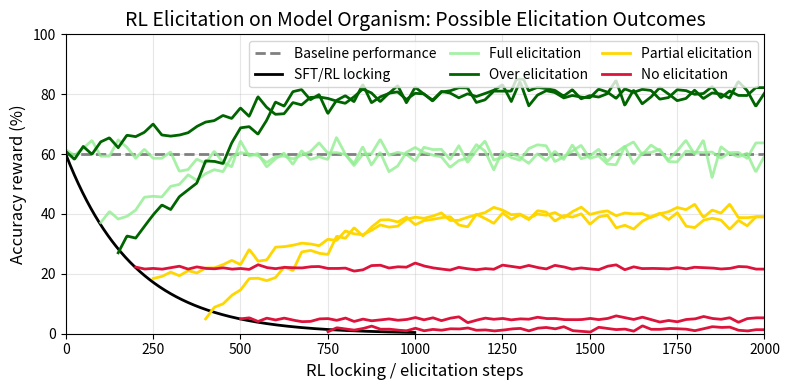

Python code for this plot: (Note: this script raises an exception after producing the figure.)
import numpy as np
import matplotlib.pyplot as plt

# Set random seed for reproducibility
np.random.seed(42)

# Function to add Gaussian noise to a line
def add_gaussian_noise(x_vals, y_vals, std=2.0, sample_interval=25):
    """
    Add Gaussian noise to a line by sampling at intervals and interpolating.
    
    Args:
        x_vals: x-axis values
        y_vals: y-axis values (base trajectory)
        std: standard deviation of noise
        sample_interval: interval at which to sample noise points
    
    Returns:
        y_vals with noise added
    """
    # Create noise sampling points
    noise_points = np.arange(x_vals[0], x_vals[-1] + sample_interval, sample_interval)
    noise_points = noise_points[noise_points <= x_vals[-1]]
    
    # Get base values at noise points
    base_values = np.interp(noise_points, x_vals, y_vals)
    
    # Add Gaussian noise
    noise_values = base_values + np.random.normal(0, std, len(noise_points))
    
    # Interpolate back to original x values
    noisy_y = np.interp(x_vals, noise_points, noise_values)
    
    return noisy_y

# Set up the figure and axis
fig, ax = plt.subplots(figsize=(8, 4))

# Generate x-axis data (RL locking / elicitation steps)
x = np.linspace(0, 2000, 1000)

# Baseline performance (constant at 60%)
baseline = np.full_like(x, 60)

# SFT/RL locking line with exponential decay (only up to x=1000)
decay_rate = 5  # Controls how fast it decays (higher = faster)
locking_x = x[x <= 1000]
locking_y = 60 * np.exp(-decay_rate * locking_x / 1000)

# Full elicitation lines (light green) - all recover to 60%
# Starting at x=0
full_elicit_0 = np.full_like(x, 60)
full_elicit_0 = add_gaussian_noise(x, full_elicit_0, std=3)
full_elicit_0 = np.clip(full_elicit_0, 45, 75)

# Starting at x=100
full_elicit_100_x = x[x >= 100]
decay_at_100 = 60 * np.exp(-decay_rate * 100 / 1000)
full_elicit_100_y = np.zeros(len(full_elicit_100_x))
for i, xi in enumerate(full_elicit_100_x):
    if xi <= 100 + 400:
        progress = (xi - 100) / 400
        full_elicit_100_y[i] = decay_at_100 + (60 - decay_at_100) * progress
    else:
        full_elicit_100_y[i] = 60
full_elicit_100_y = add_gaussian_noise(full_elicit_100_x, full_elicit_100_y, std=2)
full_elicit_100_y = np.clip(full_elicit_100_y, 0, 100)

# Over elicitation lines (dark green) - all go to 80%
# Starting at x=0
over_elicit_0 = np.zeros_like(x)
for i, xi in enumerate(x):
    if xi <= 800:
        over_elicit_0[i] = 60 + (20 * xi / 800)
    else:
        over_elicit_0[i] = 80
over_elicit_0 = add_gaussian_noise(x, over_elicit_0, std=2)
over_elicit_0 = np.clip(over_elicit_0, 55, 85)

# Starting at x=150
over_elicit_150_x = x[x >= 150]
decay_at_150 = 60 * np.exp(-decay_rate * 150 / 1000)
over_elicit_150_y = np.zeros(len(over_elicit_150_x))
for i, xi in enumerate(over_elicit_150_x):
    if xi <= 150 + 500:
        progress = (xi - 150) / 500
        over_elicit_150_y[i] = decay_at_150 + (80 - decay_at_150) * progress
    else:
        over_elicit_150_y[i] = 80
over_elicit_150_y = add_gaussian_noise(over_elicit_150_x, over_elicit_150_y, std=2)
over_elicit_150_y = np.clip(over_elicit_150_y, 0, 100)

# Partial elicitation lines (yellow) - recover to different levels
# Starting at x=250, recovers to 40%
partial_elicit_250_x = x[x >= 250]
decay_at_250 = 60 * np.exp(-decay_rate * 250 / 1000)
partial_elicit_250_y = np.zeros(len(partial_elicit_250_x))
for i, xi in enumerate(partial_elicit_250_x):
    if xi <= 250 + 800:
        progress = (xi - 250) / 800
        partial_elicit_250_y[i] = decay_at_250 + (40 - decay_at_250) * progress
    else:
        partial_elicit_250_y[i] = 40
partial_elicit_250_y = add_gaussian_noise(partial_elicit_250_x, partial_elicit_250_y, std=1.5)
partial_elicit_250_y = np.clip(partial_elicit_250_y, 0, 100)

# Starting at x=400, recovers to 38%
partial_elicit_400_x = x[x >= 400]
decay_at_400 = 60 * np.exp(-decay_rate * 400 / 1000)
partial_elicit_400_y = np.zeros(len(partial_elicit_400_x))
for i, xi in enumerate(partial_elicit_400_x):
    if xi <= 400 + 500:
        progress = (xi - 400) / 500
        partial_elicit_400_y[i] = decay_at_400 + (38 - decay_at_400) * progress
    else:
        partial_elicit_400_y[i] = 38
partial_elicit_400_y = add_gaussian_noise(partial_elicit_400_x, partial_elicit_400_y, std=1.5)
partial_elicit_400_y = np.clip(partial_elicit_400_y, 0, 100)

# No elicitation lines (red) - stay flat at decay level
# Starting at x=200
no_elicit_200_x = x[x >= 200]
decay_at_200 = 60 * np.exp(-decay_rate * 200 / 1000)
no_elicit_200_y = np.full(len(no_elicit_200_x), decay_at_200)
no_elicit_200_y = add_gaussian_noise(no_elicit_200_x, no_elicit_200_y, std=0.5)

# Starting at x=500
no_elicit_500_x = x[x >= 500]
decay_at_500 = 60 * np.exp(-decay_rate * 500 / 1000)
no_elicit_500_y = np.full(len(no_elicit_500_x), decay_at_500)
no_elicit_500_y = add_gaussian_noise(no_elicit_500_x, no_elicit_500_y, std=0.5)

# Starting at x=750
no_elicit_750_x = x[x >= 750]
decay_at_750 = 60 * np.exp(-decay_rate * 750 / 1000)
no_elicit_750_y = np.full(len(no_elicit_750_x), decay_at_750)
no_elicit_750_y = add_gaussian_noise(no_elicit_750_x, no_elicit_750_y, std=0.5)

# Plot the lines with 6 distinct legend entries
# Baseline and locking (always show in legend)
ax.plot(x, baseline, 'gray', linestyle='--', linewidth=2, label='Baseline performance')
ax.plot(locking_x, locking_y, 'black', linewidth=2, label='SFT/RL locking')

# Full elicitation lines (light green) - only first gets legend
light_green = 'lightgreen'
ax.plot(x, full_elicit_0, light_green, linewidth=2, alpha=0.8, label='Full elicitation')
ax.plot(full_elicit_100_x, full_elicit_100_y, light_green, linewidth=2, alpha=0.8)

# Over elicitation lines (dark green) - only first gets legend  
dark_green = 'darkgreen'
ax.plot(x, over_elicit_0, dark_green, linewidth=2, label='Over elicitation')
ax.plot(over_elicit_150_x, over_elicit_150_y, dark_green, linewidth=2)

# Partial elicitation lines (yellow) - only first gets legend
ax.plot(partial_elicit_250_x, partial_elicit_250_y, 'gold', linewidth=2, label='Partial elicitation')
ax.plot(partial_elicit_400_x, partial_elicit_400_y, 'gold', linewidth=2)

# No elicitation lines (red) - all same color, only first gets legend
red_color = 'crimson'
ax.plot(no_elicit_200_x, no_elicit_200_y, red_color, linewidth=2, label='No elicitation')
ax.plot(no_elicit_500_x, no_elicit_500_y, red_color, linewidth=2)
ax.plot(no_elicit_750_x, no_elicit_750_y, red_color, linewidth=2)

# Set axis labels and title
ax.set_xlabel('RL locking / elicitation steps', fontsize=12)
ax.set_ylabel('Accuracy reward (%)', fontsize=12)
ax.set_title('RL Elicitation on Model Organism: Possible Elicitation Outcomes', fontsize=14)

# Set axis limits
ax.set_xlim(0, 2000)
ax.set_ylim(0, 100)

# Add grid for better readability
ax.grid(True, alpha=0.3)

# Add legend with 6 entries in 3 columns
ax.legend(loc='upper right', fontsize=10, ncol=3, columnspacing=1)

# Adjust layout and display
plt.tight_layout()
plt.savefig('/workspace/exploration-hacking/notebooks/elicitation_run.png', dpi=150)
plt.show()

# Print some key values for verification
print(f"Initial locking value: {locking_y[0]:.1f}%")
print(f"Locking value at step 1000: {locking_y[-1]:.1f}%")
print(f"Decay at x=100: {decay_at_100:.1f}%")
print(f"Decay at x=150: {decay_at_150:.1f}%")
print(f"Decay at x=200: {decay_at_200:.1f}%") 
print(f"Decay at x=250: {decay_at_250:.1f}%")
print(f"Decay at x=400: {decay_at_400:.1f}%")
print(f"Decay at x=500: {decay_at_500:.1f}%")
print(f"Decay at x=750: {decay_at_750:.1f}%")
print("\nLegend has 6 entries: Baseline, Locking, Full elicitation (light green), Over elicitation (dark green), Partial (yellow), No elicitation (red)")